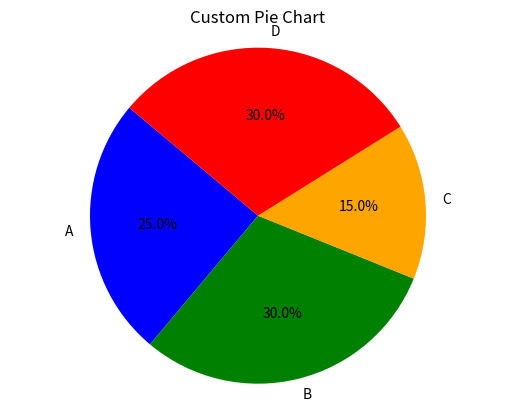

Generate this figure with matplotlib:
import matplotlib.pyplot as plt

# Example data (replace with your own data)
labels = ['A', 'B', 'C', 'D']
sizes = [25, 30, 15, 30]  # Proportions

# Create a pie chart
plt.pie(sizes, labels=labels, autopct='%1.1f%%', startangle=140, colors=['blue', 'green', 'orange', 'red'])

# Add a title
plt.title('Custom Pie Chart')

# Show the plot
plt.axis('equal')  # Equal aspect ratio ensures that pie is drawn as a circle.
plt.show()
